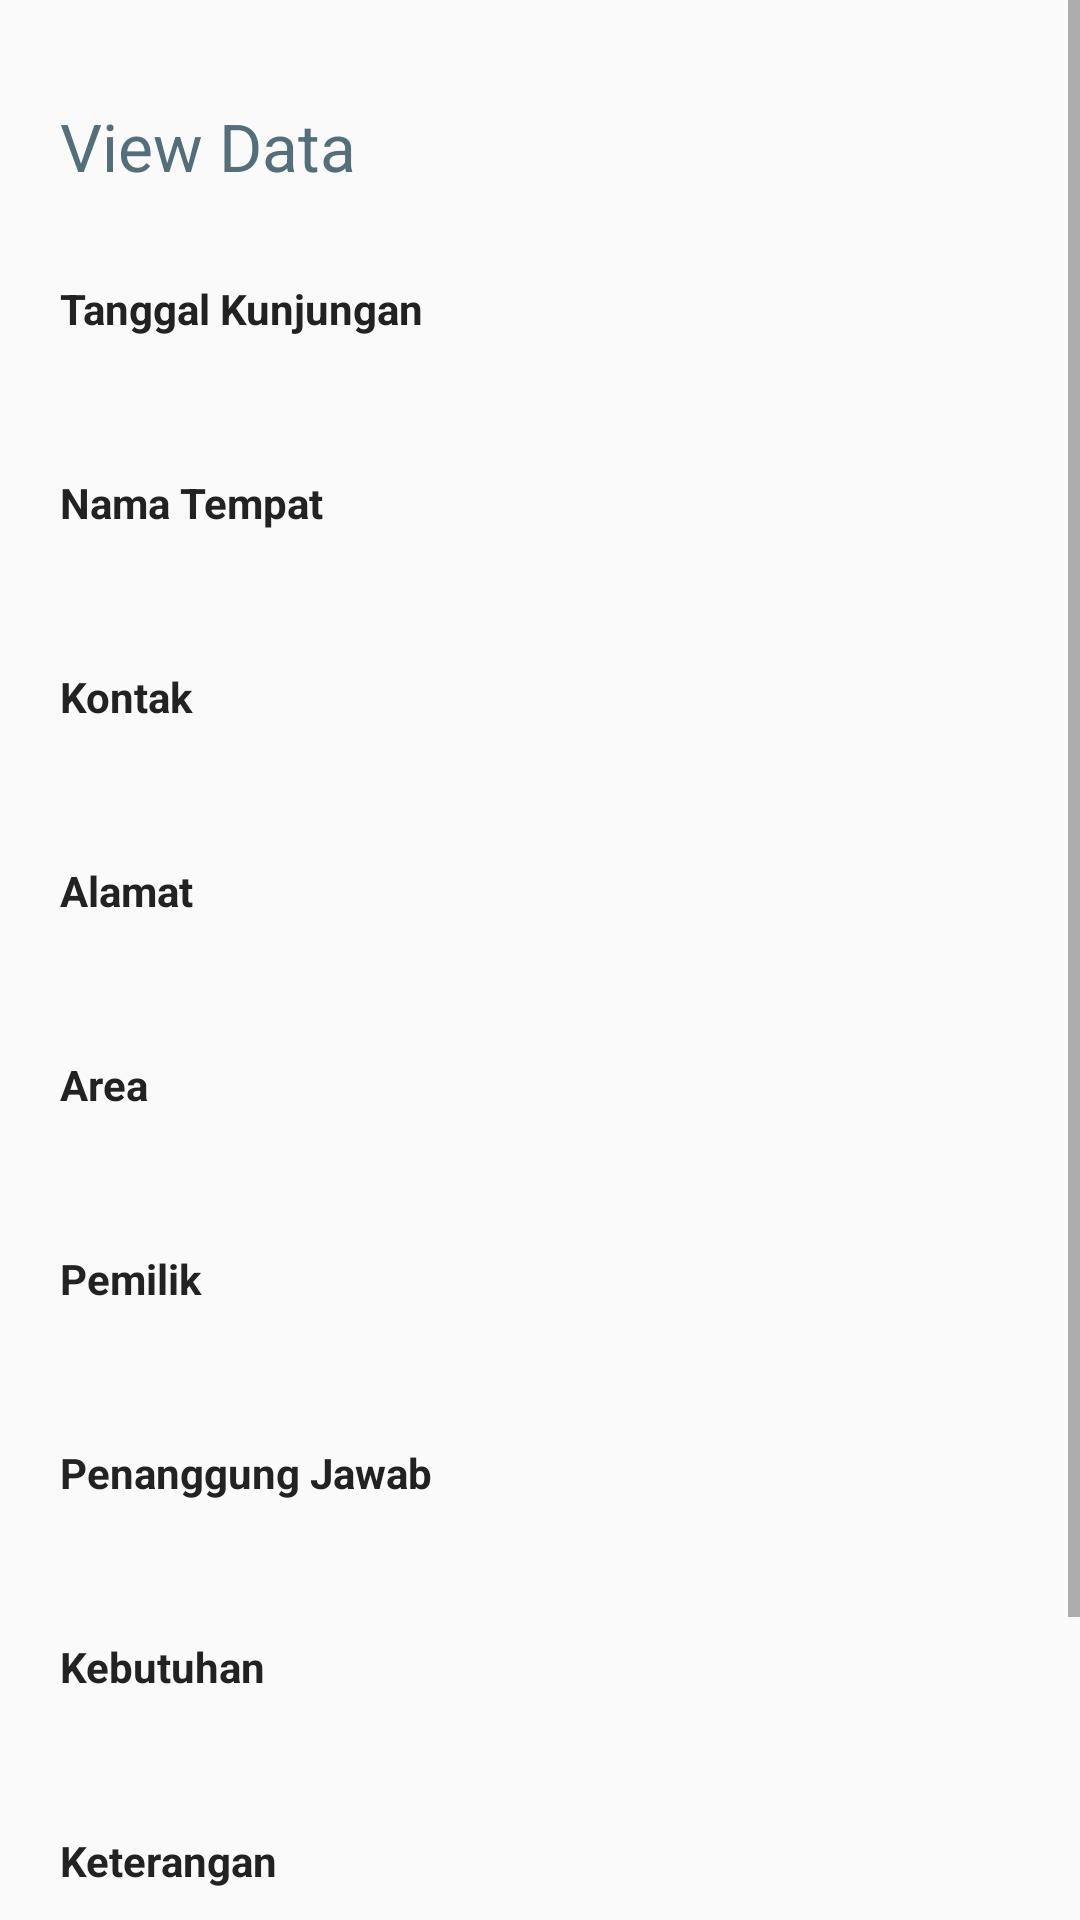

This screen was rendered from an Android layout file. Write that file and the resources it references.
<!-- AndroidManifest.xml: application theme AppTheme -->
<!-- res/layout/activity_detail_data.xml -->
<?xml version="1.0" encoding="utf-8"?>
<RelativeLayout xmlns:android="http://schemas.android.com/apk/res/android"
    xmlns:app="http://schemas.android.com/apk/res-auto"
    xmlns:tools="http://schemas.android.com/tools"
    android:layout_width="match_parent"
    android:layout_height="match_parent"
    tools:context=".form.DetailData">

    <ScrollView
        android:layout_width="match_parent"
        android:layout_height="match_parent">

        <LinearLayout
            android:layout_width="match_parent"
            android:layout_height="match_parent"
            android:layout_marginTop="14dp"
            android:orientation="vertical"
            android:padding="20dp">

            <TextView
                android:id="@+id/textView12"
                android:textSize="22sp"
                android:layout_marginBottom="30dp"
                android:layout_width="match_parent"
                android:layout_height="wrap_content"
                android:text="View Data"
                android:textColor="#546e7a"/>

            <TextView
                android:id="@+id/textView3"
                android:layout_width="match_parent"
                android:layout_height="wrap_content"
                android:text="Tanggal Kunjungan"
                android:textColor="#222"
                android:textStyle="bold"/>


            <TextView
                android:layout_width="match_parent"
                android:layout_height="wrap_content"
                android:id="@+id/tgl_kunjungan"
                android:textSize="19sp"
                android:layout_marginBottom="20dp"/>

            <TextView
                android:id="@+id/textView2"
                android:layout_width="match_parent"
                android:layout_height="wrap_content"
                android:text="Nama Tempat"
                android:textColor="#222"
                android:textStyle="bold"/>

            <TextView
                android:layout_width="match_parent"
                android:layout_height="wrap_content"
                android:id="@+id/tmp"
                android:textSize="19sp"
                android:layout_marginBottom="20dp"/>

            <TextView
                android:id="@+id/textView4"
                android:layout_width="match_parent"
                android:layout_height="wrap_content"
                android:text="Kontak"
                android:textColor="#222"
                android:textStyle="bold"/>

            <TextView
                android:layout_width="match_parent"
                android:layout_height="wrap_content"
                android:id="@+id/ktk"
                android:textSize="19sp"
                android:layout_marginBottom="20dp"/>

            <TextView
                android:id="@+id/textView5"
                android:layout_width="match_parent"
                android:layout_height="wrap_content"
                android:text="Alamat"
                android:textColor="#222"
                android:textStyle="bold"/>

            <TextView
                android:layout_width="match_parent"
                android:layout_height="wrap_content"
                android:id="@+id/almt"
                android:textSize="19sp"
                android:layout_marginBottom="20dp"/>

            <TextView
                android:id="@+id/textView0"
                android:layout_width="match_parent"
                android:layout_height="wrap_content"
                android:text="Area"
                android:textColor="#222"
                android:textStyle="bold"/>

            <TextView
                android:layout_width="match_parent"
                android:layout_height="wrap_content"
                android:id="@+id/area"
                android:textSize="19sp"
                android:layout_marginBottom="20dp"/>


            <TextView
                android:id="@+id/textView6"
                android:layout_width="match_parent"
                android:layout_height="wrap_content"
                android:text="Pemilik"
                android:textColor="#222"
                android:textStyle="bold"/>

            <TextView
                android:layout_width="match_parent"
                android:layout_height="wrap_content"
                android:id="@+id/pemilik"
                android:textSize="19sp"
                android:layout_marginBottom="20dp"/>

            <TextView
                android:id="@+id/textView7"
                android:layout_width="match_parent"
                android:layout_height="wrap_content"
                android:text="Penanggung Jawab"
                android:textColor="#222"
                android:textStyle="bold"/>

            <TextView
                android:layout_width="match_parent"
                android:layout_height="wrap_content"
                android:id="@+id/pj"
                android:textSize="19sp"
                android:layout_marginBottom="20dp"/>

            <TextView
                android:id="@+id/textView8"
                android:layout_width="match_parent"
                android:layout_height="wrap_content"
                android:text="Kebutuhan"
                android:textColor="#222"
                android:textStyle="bold"/>

            <TextView
                android:layout_width="match_parent"
                android:layout_height="wrap_content"
                android:id="@+id/butuh"
                android:textSize="19sp"
                android:layout_marginBottom="20dp"/>

            <TextView
                android:id="@+id/textView9"
                android:layout_width="match_parent"
                android:layout_height="wrap_content"
                android:text="Keterangan"
                android:textColor="#222"
                android:textStyle="bold"/>

            <TextView
                android:layout_width="match_parent"
                android:layout_height="wrap_content"
                android:id="@+id/ket"
                android:textSize="19sp"
                android:layout_marginBottom="20dp"/>

            <TextView
                android:id="@+id/textView"
                android:layout_width="match_parent"
                android:layout_height="wrap_content"
                android:text="Tanggal Ulang Tahun"
                android:textColor="#222"
                android:textStyle="bold"/>


            <TextView
                android:layout_width="match_parent"
                android:layout_height="wrap_content"
                android:id="@+id/tgl_ultah"
                android:textSize="19sp"
                android:layout_marginBottom="20dp"/>


        </LinearLayout>

    </ScrollView>
</RelativeLayout>
<!-- resources referenced by this layout -->
<resources>
  <style name="AppTheme" parent="Theme.AppCompat.Light.DarkActionBar">
          
          <item name="colorPrimary">@color/colorPrimary</item>
          <item name="colorPrimaryDark">@color/colorPrimaryDark</item>
          <item name="colorAccent">@color/colorAccent</item>
      </style>
  <color name="colorPrimary">#1976d2</color>
  <color name="colorPrimaryDark">#03A9F4</color>
  <color name="colorAccent">#00BCD4</color>
</resources>
